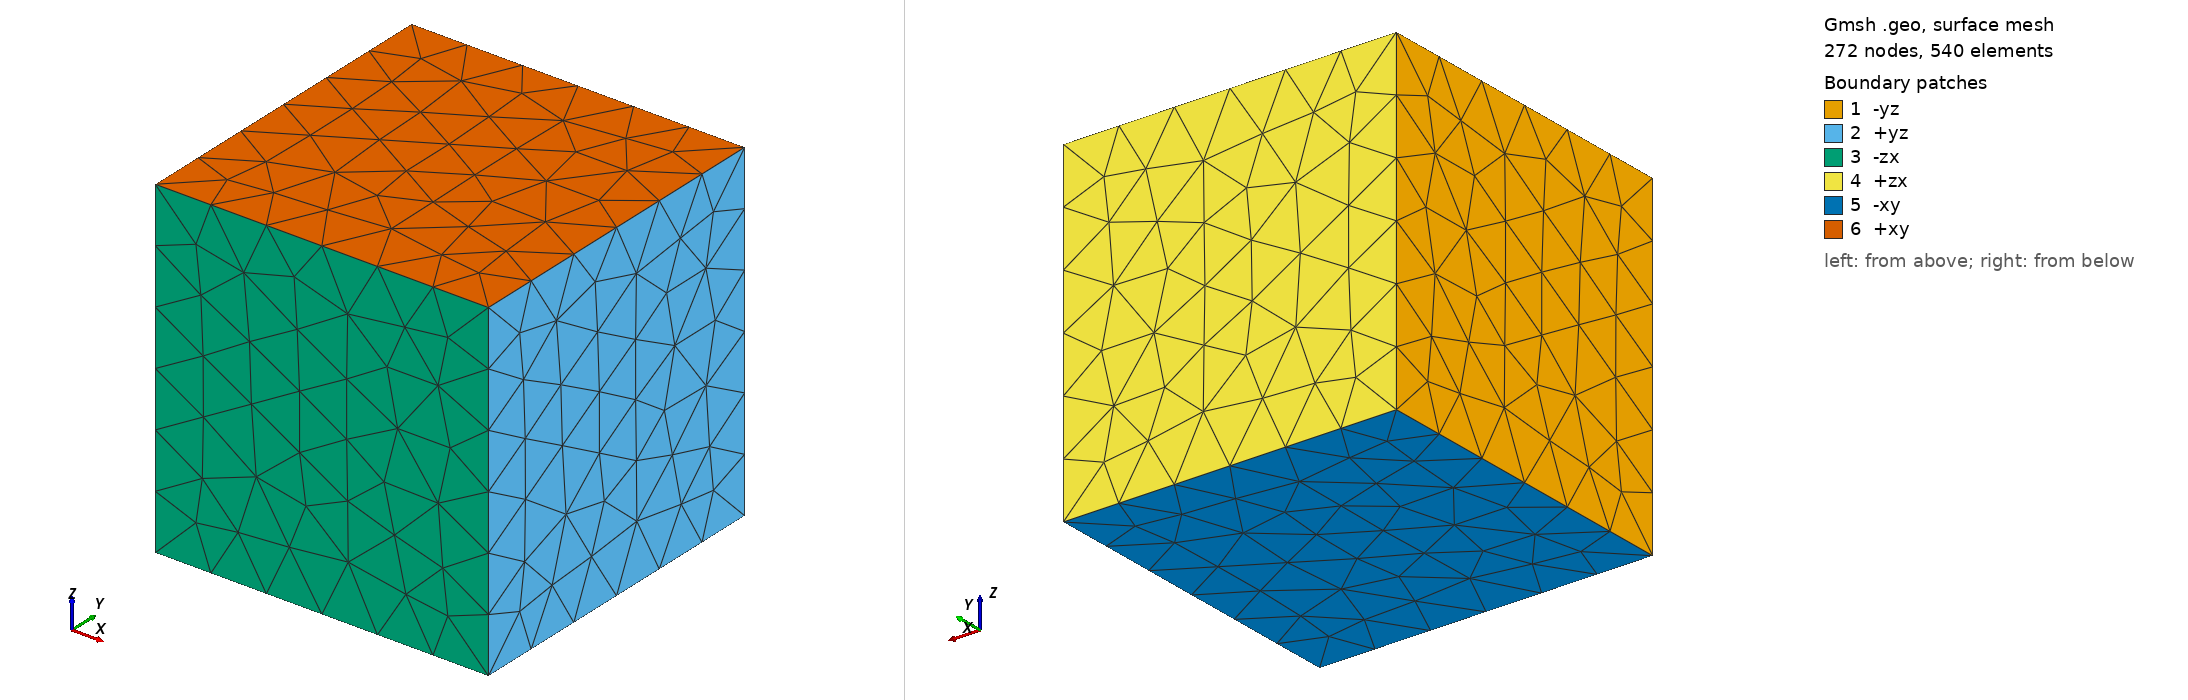

Gmsh geometry script, surface-meshed: 272 nodes, 540 surface elements. Boundary patches (legend numbers): 1 -yz, 2 +yz, 3 -zx, 4 +zx, 5 -xy, 6 +xy. Left view from above one corner, right view from below the opposite corner. Legend entries are the model's physical surfaces. The drawing asked Gmsh for element sizes between 1% and 20% of the model's largest extent; the script's own settings can give other sizes.

=== int-box.geo (drawn) ===
//+
SetFactory("OpenCASCADE");
//+
Box(1) = {0, 0, 0, 2, 2, 2};
//+
Mesh 3;
//+
Physical Volume("volu", 13) = {1};
//+
Physical Surface("+xy", 14) = {6};
//+
Physical Surface("-xy", 15) = {5};
//+
Physical Surface("+yz", 16) = {2};
//+
Physical Surface("-yz", 17) = {1};
//+
Physical Surface("+zx", 18) = {4};
//+
Physical Surface("-zx", 19) = {3};
